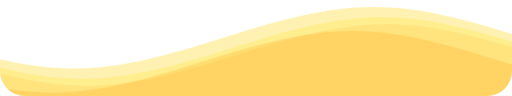
t = 0.00 s
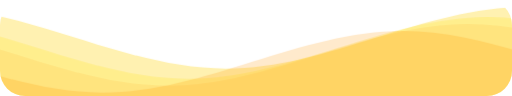
t = 1.67 s
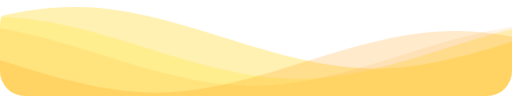
t = 3.33 s
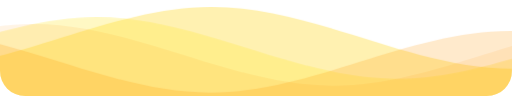
t = 5.00 s
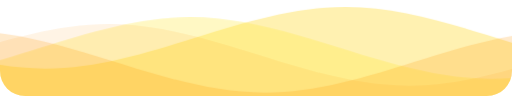
t = 6.67 s
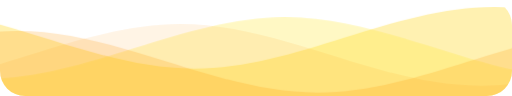
t = 8.33 s

The animated SVG that drew these frames (rendered in a browser with its animation timeline set to each time). Animation: 1 CSS @keyframes rule; frames cover the first 8.33 s, repeats indefinitely.

<!-- credit: https://github.com/matfantinel/matfantinel/blob/master/waves.svg -->
<svg
  class="waves"
  xmlns="http://www.w3.org/2000/svg"
  xmlns:xlink="http://www.w3.org/1999/xlink"
  viewBox="0 24 150 28"
  preserveAspectRatio="none"
  shape-rendering="auto"
>
  <defs>
    <path id="gentle-wave" d="M-160 44c30 0 58-18 88-18s 58 18 88 18 58-18 88-18 58 18 88 18 v44h-352z" />
  </defs>
  <g class="parallax">
    <use xlink:href="#gentle-wave" x="48" y="0" fill="rgba(255, 220, 60, 0.4)" />
    <use xlink:href="#gentle-wave" x="48" y="3" fill="rgba(255, 230, 60, 0.3)" />
    <use xlink:href="#gentle-wave" x="48" y="5" fill="rgba(255, 150, 0, 0.1)" />
    <use xlink:href="#gentle-wave" x="48" y="7" fill="rgba(255, 150, 0, 0.2)" />
  </g>

  <style>
    .waves {
      position: absolute;
      bottom: 0;
      width: 100%;
      height: 100px;
      min-height: 50px;
      max-height: 100px;
      border-radius: 25px;
    }
    .parallax>use {
      animation: move-forever 25s cubic-bezier(.55, .5, .45, .5) infinite;
    }
    .parallax>use:nth-child(1) {
      animation-delay: -2s;
      animation-duration: 7s;
    }
    .parallax>use:nth-child(2) {
      animation-delay: -3s;
      animation-duration: 10s;
    }
    .parallax>use:nth-child(3) {
      animation-delay: -4s;
      animation-duration: 13s;
    }
    .parallax>use:nth-child(4) {
      animation-delay: -5s;
      animation-duration: 20s;
    }
    @keyframes move-forever {
      0% {
        transform: translate3d(-90px, 0, 0);
      }
      100% {
        transform: translate3d(85px, 0, 0);
      }
    }
  </style>

</svg>
